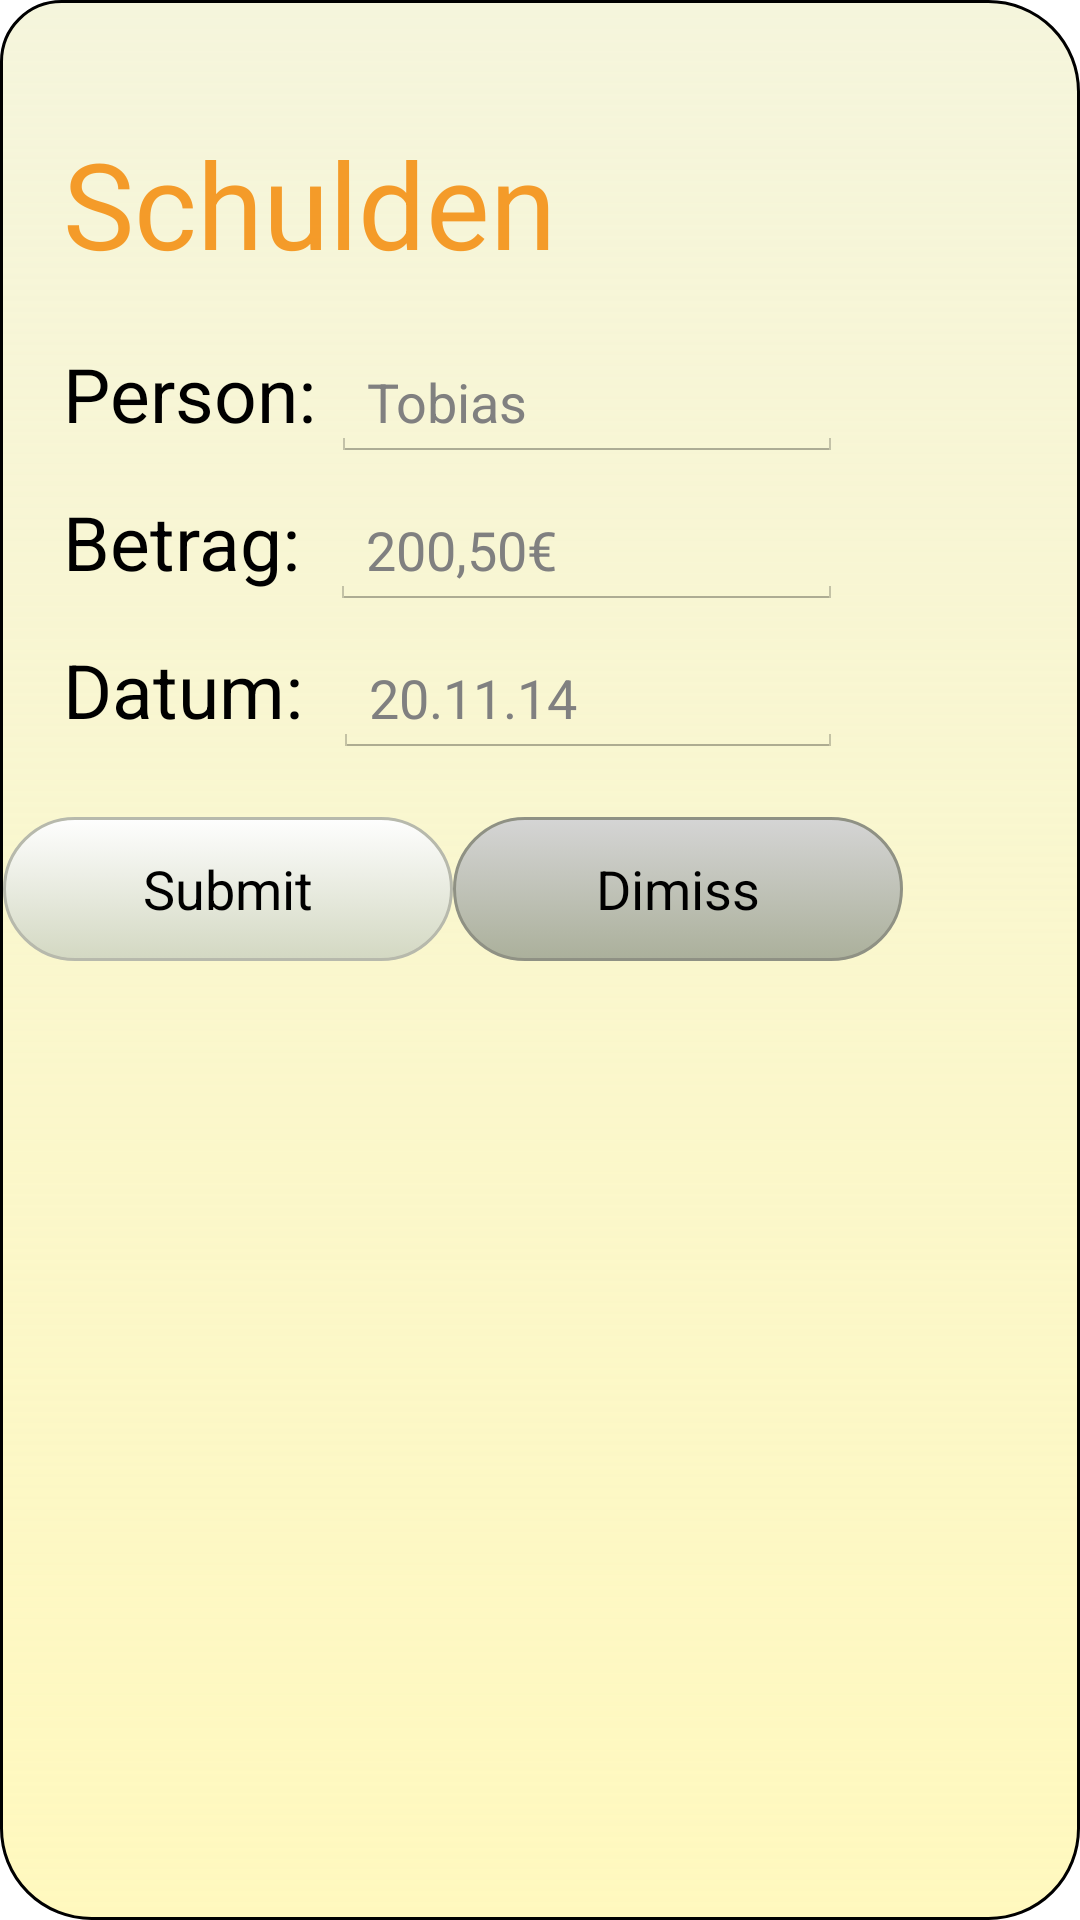

Reconstruct the res/layout file that produces this screen, plus the resources it refers to.
<!-- AndroidManifest.xml: application theme android:Theme.Holo.Light.DarkActionBar -->
<!-- res/layout/popupwindow_layout_debts.xml -->
<?xml version="1.0" encoding="utf-8"?>
<LinearLayout xmlns:android="http://schemas.android.com/apk/res/android"
    android:layout_width="wrap_content"
    android:layout_height="wrap_content"
    android:orientation="vertical"
    android:background="@drawable/customborder"

    >

    <LinearLayout
        android:layout_width="wrap_content"
        android:layout_height="wrap_content"
        android:layout_margin="1dp"
        android:orientation="vertical"
        >

        <LinearLayout
            android:layout_width="fill_parent"
            android:layout_height="wrap_content"
            android:layout_margin="20dp"
            android:orientation="vertical" >

            <TextView
                android:layout_width="fill_parent"
                android:layout_height="wrap_content"
                android:text="@string/popup_debts_title"
                android:textSize="40dp"
                android:layout_marginTop="20dp"
                android:textColor="#e4f49014"

                />
            <LinearLayout
                android:layout_width="fill_parent"
                android:layout_height="wrap_content"
                android:orientation="horizontal"
                android:layout_marginTop="20dp">

                <TextView
                    android:layout_width="wrap_content"
                    android:layout_height="wrap_content"
                    android:text="@string/popup_debts_name"
                    android:textSize="25dp"
                    android:textColor="#ff000000"/>

                <EditText
                    android:layout_width="fill_parent"
                    android:layout_height="wrap_content"
                    android:id="@+id/editText_popup_name_debts"
                    android:hint="Tobias"
                    android:layout_marginLeft="5dp"
                    android:singleLine="true"
                    />

            </LinearLayout>

            <LinearLayout
                android:layout_width="fill_parent"
                android:layout_height="wrap_content"
                android:orientation="horizontal"
                android:layout_marginTop="10dp">

                <TextView
                    android:layout_width="wrap_content"
                    android:layout_height="wrap_content"
                    android:text="@string/popup_debts_amount"
                    android:textSize="25dp"
                    android:textColor="#ff000000"/>

                <EditText
                    android:layout_width="fill_parent"
                    android:layout_height="wrap_content"
                    android:id="@+id/editText_popup_debts_amount"
                    android:hint="200,50€"
                    android:inputType="numberDecimal"
                    android:layout_marginLeft="10dp"
                    android:singleLine="true"
                    />

            </LinearLayout>

            <LinearLayout
                android:layout_width="fill_parent"
                android:layout_height="wrap_content"
                android:orientation="horizontal"
                android:layout_marginTop="10dp">

                <TextView
                    android:layout_width="wrap_content"
                    android:layout_height="wrap_content"
                    android:text="@string/popup_debts_date"
                    android:textSize="25dp"
                    android:textColor="#ff000000"/>

                <EditText
                    android:layout_width="fill_parent"
                    android:layout_height="wrap_content"
                    android:id="@+id/editText_popup_debts_date"
                    android:hint="20.11.14"
                    android:layout_marginLeft="10dp"
                    android:focusable="false"
                    android:singleLine="true"
                    />

            </LinearLayout>



        </LinearLayout>

        <LinearLayout
            android:layout_width="fill_parent"
            android:layout_height="match_parent"
            android:orientation="horizontal">
            <Button
                android:layout_width="150dp"
                android:layout_height="wrap_content"
                android:text="@string/Popup_debts_button"
                android:id="@+id/popup_debts_submit"
                android:background="@drawable/custombutton1"
                />

            <Button
                android:layout_width="150dp"
                android:layout_height="wrap_content"
                android:text="@string/Popup_debts_button_dimiss"
                android:id="@+id/popup_debts_dimiss"
                android:background="@drawable/custombutton2"
                />

            ></LinearLayout>


    </LinearLayout>
</LinearLayout>
<!-- resources referenced by this layout -->
<resources>
  <!-- drawable customborder (drawable) -->
  <shape xmlns:android="http://schemas.android.com/apk/res/android"
      android:shape="rectangle">
      <corners
          android:topLeftRadius="20dp"
          android:topRightRadius="30dp"
          android:bottomRightRadius="30dp"
          android:bottomLeftRadius="30dp" />
      <stroke
          android:width="1dp"
          android:color="@android:color/background_dark" />
  
      <gradient  android:angle="-90"  android:startColor="#F5F5DC" android:endColor="#4fffea2e" />
  </shape>
  <!-- drawable custombutton1 (drawable) -->
  <?xml version="1.0" encoding="utf-8"?>
  <selector xmlns:android="http://schemas.android.com/apk/res/android" >
      <item android:state_pressed="true" >
          <shape android:shape="rectangle"  >
              <corners android:radius="30dp" />
              <stroke android:width="1dp" android:color="#b7b9ac" />
              <gradient  android:angle="-90"  android:startColor="#a3a890" android:endColor="#d3d5c9"  />
          </shape>
      </item>
      <item android:state_focused="true">
          <shape android:shape="rectangle"  >
              <corners android:radius="30dp" />
              <stroke android:width="1dp" android:color="#b7b9ac" />
              <solid  android:color="#d3d8c2"/>
          </shape>
      </item>
      <item >
          <shape android:shape="rectangle"  >
              <corners android:radius="30dp" />
              <stroke android:width="1dp" android:color="#b7b9ac" />
              <gradient  android:angle="-90"  android:startColor="#fefefe" android:endColor="#d3d8c2" />
          </shape>
      </item>
  
  
  </selector>
  <!-- drawable custombutton2 (drawable) -->
  <?xml version="1.0" encoding="utf-8"?>
  <selector xmlns:android="http://schemas.android.com/apk/res/android" >
      <item android:state_pressed="true" >
          <shape android:shape="rectangle"  >
              <corners android:radius="30dp" />
              <stroke android:width="1dp" android:color="#ff8f9184" />
              <gradient  android:angle="-90"  android:startColor="#ff7b8069" android:endColor="#ffabada1"  />
          </shape>
      </item>
      <item android:state_focused="true">
          <shape android:shape="rectangle"  >
              <corners android:radius="30dp" />
              <stroke android:width="1dp" android:color="#ff8f9185" />
              <solid  android:color="#ffabb09a"/>
          </shape>
      </item>
      <item >
          <shape android:shape="rectangle"  >
              <corners android:radius="30dp" />
              <stroke android:width="1dp" android:color="#ff8f9184" />
              <gradient  android:angle="-90"  android:startColor="#ffd5d5d5" android:endColor="#ffabb09b" />
          </shape>
      </item>
  
  
  </selector>
  <string name="Popup_debts_button">Submit</string>
  <string name="Popup_debts_button_dimiss">Dimiss</string>
  <string name="popup_debts_amount">Betrag:</string>
  <string name="popup_debts_date">Datum:</string>
  <string name="popup_debts_name">Person:</string>
  <string name="popup_debts_title">Schulden</string>
</resources>
